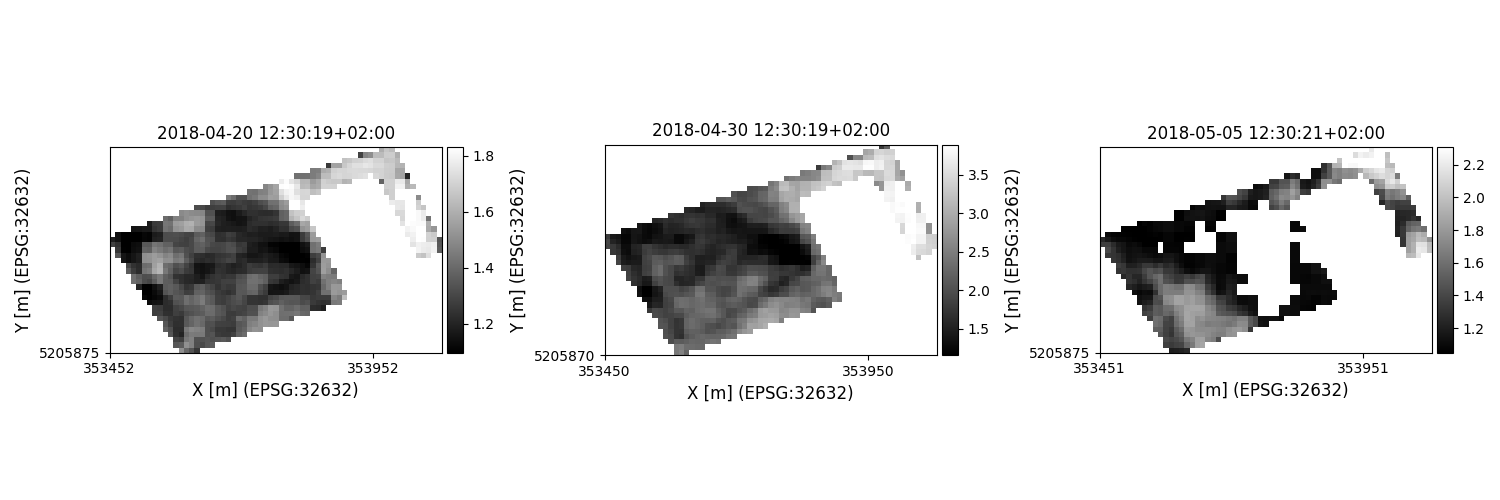

Values plotted in this chart, from the file beside it:
time, y, x, lai
2018-04-20 12:30:19+02:00, 5205880, 353587, 1.511
2018-04-20 12:30:19+02:00, 5205880, 353597, 1.396
2018-04-20 12:30:19+02:00, 5205880, 353607, 1.337
2018-04-20 12:30:19+02:00, 5205880, 353617, 1.256
2018-04-20 12:30:19+02:00, 5205890, 353577, 1.347
2018-04-20 12:30:19+02:00, 5205890, 353587, 1.361
2018-04-20 12:30:19+02:00, 5205890, 353597, 1.51
2018-04-20 12:30:19+02:00, 5205890, 353607, 1.468
2018-04-20 12:30:19+02:00, 5205890, 353617, 1.324
2018-04-20 12:30:19+02:00, 5205890, 353627, 1.305
2018-04-20 12:30:19+02:00, 5205890, 353637, 1.344
2018-04-20 12:30:19+02:00, 5205890, 353647, 1.361
2018-04-20 12:30:19+02:00, 5205900, 353577, 1.292
2018-04-20 12:30:19+02:00, 5205900, 353587, 1.277
2018-04-20 12:30:19+02:00, 5205900, 353597, 1.44
2018-04-20 12:30:19+02:00, 5205900, 353607, 1.468
2018-04-20 12:30:19+02:00, 5205900, 353617, 1.333
2018-04-20 12:30:19+02:00, 5205900, 353627, 1.33
2018-04-20 12:30:19+02:00, 5205900, 353637, 1.342
2018-04-20 12:30:19+02:00, 5205900, 353647, 1.327
2018-04-20 12:30:19+02:00, 5205900, 353657, 1.34
2018-04-20 12:30:19+02:00, 5205900, 353667, 1.352
2018-04-20 12:30:19+02:00, 5205900, 353677, 1.329
2018-04-20 12:30:19+02:00, 5205910, 353567, 1.341
2018-04-20 12:30:19+02:00, 5205910, 353577, 1.23
2018-04-20 12:30:19+02:00, 5205910, 353587, 1.199
2018-04-20 12:30:19+02:00, 5205910, 353597, 1.408
2018-04-20 12:30:19+02:00, 5205910, 353607, 1.45
2018-04-20 12:30:19+02:00, 5205910, 353617, 1.448
2018-04-20 12:30:19+02:00, 5205910, 353627, 1.447
2018-04-20 12:30:19+02:00, 5205910, 353637, 1.328
2018-04-20 12:30:19+02:00, 5205910, 353647, 1.338
2018-04-20 12:30:19+02:00, 5205910, 353657, 1.269
2018-04-20 12:30:19+02:00, 5205910, 353667, 1.259
2018-04-20 12:30:19+02:00, 5205910, 353677, 1.26
2018-04-20 12:30:19+02:00, 5205910, 353687, 1.283
2018-04-20 12:30:19+02:00, 5205910, 353697, 1.377
2018-04-20 12:30:19+02:00, 5205910, 353707, 1.407
2018-04-20 12:30:19+02:00, 5205920, 353557, 1.379
2018-04-20 12:30:19+02:00, 5205920, 353567, 1.323
2018-04-20 12:30:19+02:00, 5205920, 353577, 1.228
2018-04-20 12:30:19+02:00, 5205920, 353587, 1.224
2018-04-20 12:30:19+02:00, 5205920, 353597, 1.441
2018-04-20 12:30:19+02:00, 5205920, 353607, 1.486
2018-04-20 12:30:19+02:00, 5205920, 353617, 1.47
2018-04-20 12:30:19+02:00, 5205920, 353627, 1.457
2018-04-20 12:30:19+02:00, 5205920, 353637, 1.324
2018-04-20 12:30:19+02:00, 5205920, 353647, 1.307
2018-04-20 12:30:19+02:00, 5205920, 353657, 1.262
2018-04-20 12:30:19+02:00, 5205920, 353667, 1.258
2018-04-20 12:30:19+02:00, 5205920, 353677, 1.248
2018-04-20 12:30:19+02:00, 5205920, 353687, 1.249
2018-04-20 12:30:19+02:00, 5205920, 353697, 1.352
2018-04-20 12:30:19+02:00, 5205920, 353707, 1.382
2018-04-20 12:30:19+02:00, 5205920, 353717, 1.484
2018-04-20 12:30:19+02:00, 5205920, 353727, 1.52
2018-04-20 12:30:19+02:00, 5205920, 353737, 1.511
2018-04-20 12:30:19+02:00, 5205930, 353557, 1.344
2018-04-20 12:30:19+02:00, 5205930, 353567, 1.277
2018-04-20 12:30:19+02:00, 5205930, 353577, 1.233
... 2,961 more rows
